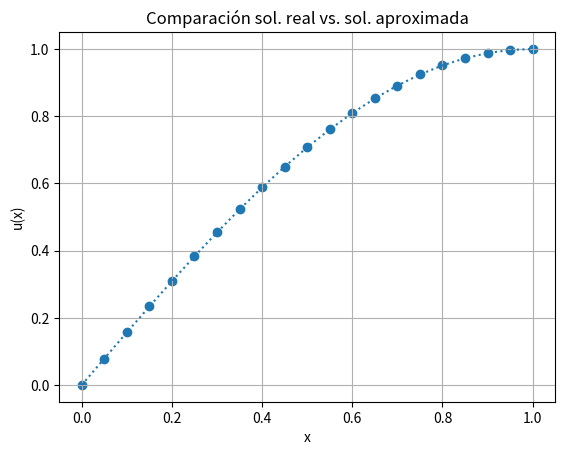

Reproduce this figure in Python.


import numpy as np
import matplotlib.pyplot as plt

def femcode1d(p, f, g):
    """
    Solución de la ecuación -u'' = f en 1D con condiciones de Dirichlet u(b) = g(p[b]).
    p: Array de coordenadas 1D de los nodos [x_0, x_1, ..., x_N]
    f: Función fuente f(x)
    g: Función de frontera g(x)
    """
    n = len(p)
    T = n - 1  # Número de elementos
    t = np.column_stack((np.arange(0, T), np.arange(1, n)))  # Elementos 1D (pares de nodos)
    b = np.array([0, n - 1])  # Nodos de la frontera (extremos)

    K = np.zeros((n, n))
    F = np.zeros(n)

    for e in range(T):
        nodes = t[e]
        x_e = p[nodes]
        h = np.abs(x_e[1] - x_e[0])  # Longitud del elemento

        # Matriz de rigidez elemental (derivadas)
        Pe=np.hstack((np.ones((2,1)),x_e.reshape(2,1)))
        Area = np.linalg.det(Pe)/1.0
        C=np.linalg.inv(Pe)
        grad=C[1,:]

        Ke_stiff = Area*np.outer(grad, grad)  # Producto externo para la matriz de rigidez

        Ke = Ke_stiff 

        # Vector de carga elemental (aproximación por punto medio)
        x_mid = np.mean(x_e)
        Fe = (Area / 2.0) * f(x_mid) * np.array([1.0, 1.0])

        # Ensamblaje global correcto
        K[np.ix_(nodes, nodes)] += Ke
        F[nodes] += Fe

    # Condiciones de frontera de Dirichlet
    u_b = g(p[b])

    # Ajustar F con las contribuciones conocidas de la frontera
    F -= K[:, b] @ u_b

    # Imponer valores conocidos en la matriz K y vector F
    for idx, node in enumerate(b):
        K[node, :] = 0.0
        K[:, node] = 0.0
        K[node, node] = 1.0
        F[node] = u_b[idx]

    # Resolver el sistema K * U = F
    U = np.linalg.solve(K, F)

    return U, K, F

def f(x): return np.pi**2/4*np.sin(np.pi*x/2)
def g(x): return np.sin(np.pi*x/2)

x=np.linspace(0,1,21)

U,_,_=femcode1d(x,f,g)

plt.scatter(x,g(x))
plt.plot(x,U,label="aprox", linestyle=':')
#plt.plot(x,np.fabs(U-U_i))

plt.xlabel('x')
plt.ylabel('u(x)')
titulo='Comparación sol. real vs. sol. aproximada'
plt.title(titulo)

plt.grid()
plt.show()
